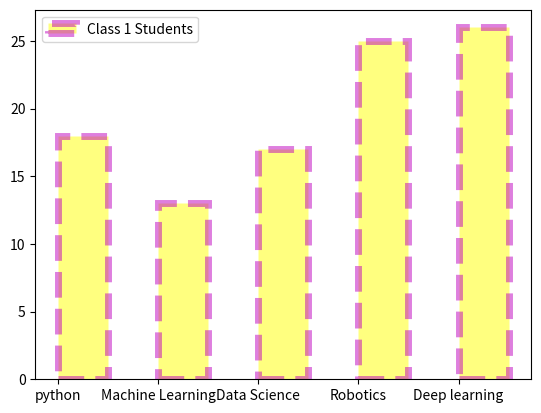

Python code for this plot:
# *********************************Bar chart using matplotlib**********************
# ///////this is the use to creat the grasph using some arguments

import matplotlib.pyplot as plt
import numpy as np
from matplotlib import style

# //////starting the values
classes=['python','Machine Learning','Data Science','Robotics','Deep learning']
np.random.seed(100)
class1=np.random.randint(10,30,(5))
class2=np.random.randint(10,30,(5))
class3=np.random.randint(15,30,(5))
# plt.bar(classes,class1)

# /////when we want to plot the bar chart in horizontal than we use barh function
# plt.barh(classes,class1)

# //////these are the functions of the bar chart
# /////width is use to define the width along lines
# /////align is use to define the place
# ////color ios use to define the color
# ////edgecolor is use to define the edge color
# /////linewidth is use to define the wedth in the line
# /////alpha is use to minmize the opacity
# /////linestyle is use to style of the lines
# /////label is use to creat name of the chart 
# ////visible is use to define that the chart is visible or nor if visible False chart is not visible-----default(visible=True) 
plt.bar(classes,class1, width=0.5, align='edge', color='yellow',edgecolor='m',linewidth=5,alpha=0.5,linestyle='--',label='Class 1 Students',visible=True)
plt.legend(loc=2)

plt.show()